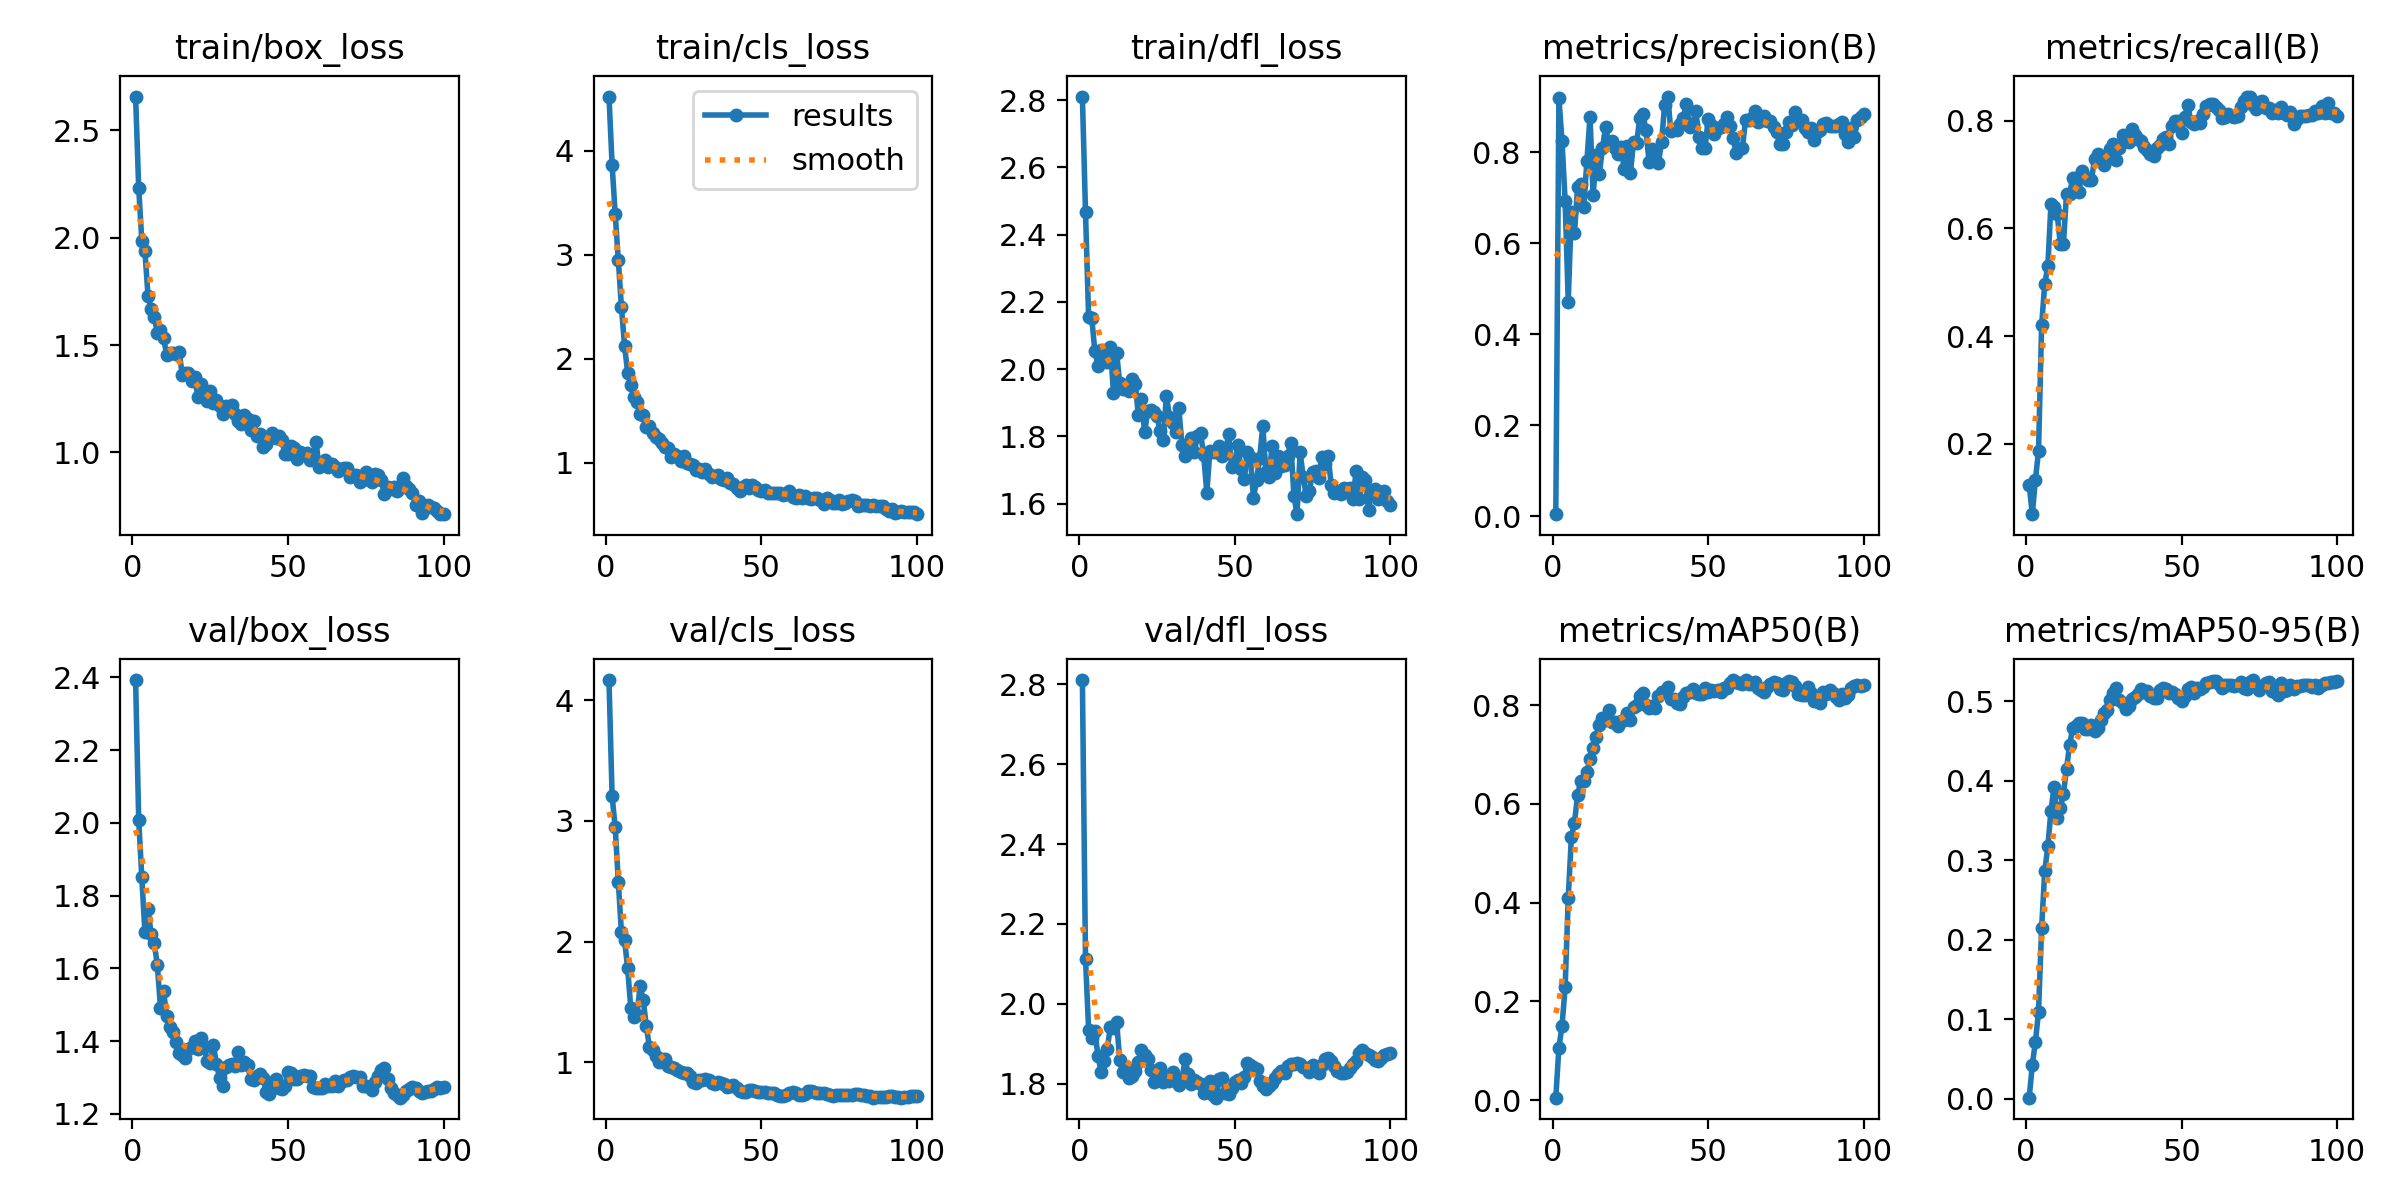

Source data for this figure (header and first rows):
epoch, time, train/box_loss, train/cls_loss, train/dfl_loss, metrics/precision(B), metrics/recall(B), metrics/mAP50(B), metrics/mAP50-95(B), val/box_loss, val/cls_loss, val/dfl_loss, lr/pg0, lr/pg1, lr/pg2
1, 8.439, 2.658, 4.518, 2.811, 0.00504, 0.1244, 0.00531, 0.00127, 2.393, 4.166, 2.811, 9e-05, 9e-05, 9e-05
2, 15.06, 2.233, 3.864, 2.467, 0.9195, 0.0696, 0.1065, 0.04228, 2.008, 3.206, 2.113, 0.0001881, 0.0001881, 0.0001881
3, 26.47, 1.986, 3.387, 2.154, 0.8242, 0.1331, 0.151, 0.07181, 1.85, 2.946, 1.934, 0.0002843, 0.0002843, 0.0002843
4, 38.8, 1.937, 2.947, 2.153, 0.6928, 0.1873, 0.2283, 0.1091, 1.699, 2.493, 1.914, 0.0003784, 0.0003784, 0.0003784
5, 49.43, 1.728, 2.497, 2.054, 0.4716, 0.4205, 0.4091, 0.2152, 1.763, 2.078, 1.931, 0.0004706, 0.0004706, 0.0004706
6, 55.06, 1.668, 2.126, 2.01, 0.6686, 0.4975, 0.5319, 0.2865, 1.694, 2.015, 1.87, 0.0005608, 0.0005608, 0.0005608
7, 59.97, 1.632, 1.867, 2.057, 0.622, 0.5299, 0.5612, 0.3176, 1.668, 1.779, 1.83, 0.000649, 0.000649, 0.000649
8, 65.69, 1.556, 1.747, 2.037, 0.7223, 0.6461, 0.6176, 0.3626, 1.608, 1.453, 1.855, 0.0007353, 0.0007353, 0.0007353
9, 77.62, 1.571, 1.631, 2.02, 0.7299, 0.6408, 0.6456, 0.3922, 1.492, 1.374, 1.888, 0.0008195, 0.0008195, 0.0008195
10, 82.94, 1.531, 1.582, 2.066, 0.6803, 0.6272, 0.6455, 0.3535, 1.537, 1.392, 1.942, 0.0009018, 0.0009018, 0.0009018
11, 87.11, 1.454, 1.472, 1.929, 0.7807, 0.5718, 0.6648, 0.3653, 1.469, 1.63, 1.94, 0.000901, 0.000901, 0.000901
12, 92.17, 1.464, 1.459, 2.049, 0.8777, 0.5703, 0.6907, 0.3838, 1.439, 1.514, 1.955, 0.0008911, 0.0008911, 0.0008911
13, 96.37, 1.461, 1.348, 1.958, 0.7049, 0.6649, 0.7139, 0.4151, 1.424, 1.302, 1.859, 0.0008812, 0.0008812, 0.0008812
14, 107.1, 1.457, 1.351, 1.941, 0.7944, 0.6648, 0.7353, 0.4457, 1.396, 1.123, 1.828, 0.0008713, 0.0008713, 0.0008713
15, 117, 1.469, 1.288, 1.946, 0.7522, 0.6946, 0.7597, 0.4666, 1.366, 1.1, 1.84, 0.0008614, 0.0008614, 0.0008614
16, 121.7, 1.361, 1.244, 1.935, 0.8082, 0.6939, 0.7739, 0.4688, 1.362, 1.053, 1.814, 0.0008515, 0.0008515, 0.0008515
17, 131.6, 1.372, 1.225, 1.971, 0.8555, 0.668, 0.769, 0.4734, 1.355, 1.002, 1.819, 0.0008416, 0.0008416, 0.0008416
18, 141.4, 1.37, 1.195, 1.957, 0.8193, 0.706, 0.7904, 0.4728, 1.378, 1.031, 1.831, 0.0008317, 0.0008317, 0.0008317
19, 150.6, 1.334, 1.154, 1.863, 0.8248, 0.6963, 0.765, 0.4655, 1.383, 1.025, 1.855, 0.0008218, 0.0008218, 0.0008218
20, 154.6, 1.352, 1.146, 1.913, 0.809, 0.69, 0.7651, 0.4649, 1.401, 0.9662, 1.884, 0.0008119, 0.0008119, 0.0008119
21, 159.3, 1.259, 1.061, 1.812, 0.7953, 0.6895, 0.7572, 0.47, 1.379, 0.9642, 1.871, 0.000802, 0.000802, 0.000802
22, 163.8, 1.319, 1.086, 1.875, 0.8116, 0.7289, 0.7675, 0.4629, 1.409, 0.955, 1.861, 0.0007921, 0.0007921, 0.0007921
23, 169, 1.266, 1.063, 1.879, 0.7627, 0.7388, 0.769, 0.4663, 1.384, 0.9362, 1.834, 0.0007822, 0.0007822, 0.0007822
24, 173.8, 1.237, 1.018, 1.874, 0.8133, 0.728, 0.7835, 0.4772, 1.345, 0.9215, 1.804, 0.0007723, 0.0007723, 0.0007723
25, 185.4, 1.284, 1.069, 1.859, 0.754, 0.7188, 0.7704, 0.4849, 1.34, 0.912, 1.829, 0.0007624, 0.0007624, 0.0007624
26, 190.4, 1.23, 0.9947, 1.815, 0.8232, 0.7296, 0.7967, 0.4892, 1.389, 0.9127, 1.838, 0.0007525, 0.0007525, 0.0007525
27, 201.5, 1.245, 0.9877, 1.79, 0.8204, 0.7468, 0.7994, 0.5019, 1.337, 0.8854, 1.805, 0.0007426, 0.0007426, 0.0007426
28, 212.3, 1.217, 0.9795, 1.92, 0.8751, 0.7574, 0.819, 0.5111, 1.299, 0.8403, 1.816, 0.0007327, 0.0007327, 0.0007327
29, 216.9, 1.179, 0.9295, 1.859, 0.8844, 0.7269, 0.8239, 0.5168, 1.277, 0.833, 1.808, 0.0007228, 0.0007228, 0.0007228
30, 226.3, 1.214, 0.9455, 1.839, 0.8482, 0.7489, 0.7994, 0.5014, 1.327, 0.8552, 1.828, 0.0007129, 0.0007129, 0.0007129
31, 230.6, 1.195, 0.9165, 1.814, 0.7789, 0.7729, 0.7945, 0.498, 1.335, 0.8539, 1.815, 0.000703, 0.000703, 0.000703
32, 235.1, 1.22, 0.9433, 1.884, 0.8078, 0.762, 0.7986, 0.4909, 1.338, 0.8622, 1.798, 0.0006931, 0.0006931, 0.0006931
33, 239.6, 1.179, 0.8918, 1.773, 0.7818, 0.7615, 0.7943, 0.4945, 1.332, 0.8568, 1.809, 0.0006832, 0.0006832, 0.0006832
34, 244.9, 1.147, 0.8613, 1.741, 0.7759, 0.7838, 0.8174, 0.5025, 1.369, 0.8308, 1.861, 0.0006733, 0.0006733, 0.0006733
35, 249.7, 1.13, 0.8728, 1.777, 0.8228, 0.7728, 0.8265, 0.5061, 1.333, 0.8243, 1.825, 0.0006634, 0.0006634, 0.0006634
36, 253.9, 1.172, 0.8881, 1.795, 0.9044, 0.766, 0.8281, 0.5091, 1.342, 0.8379, 1.798, 0.0006535, 0.0006535, 0.0006535
37, 258.3, 1.154, 0.8445, 1.755, 0.922, 0.7622, 0.8364, 0.5162, 1.334, 0.8251, 1.81, 0.0006436, 0.0006436, 0.0006436
38, 263.7, 1.104, 0.8312, 1.801, 0.8454, 0.7519, 0.8122, 0.5113, 1.294, 0.8178, 1.804, 0.0006337, 0.0006337, 0.0006337
39, 267.9, 1.144, 0.8582, 1.81, 0.8505, 0.7451, 0.812, 0.513, 1.292, 0.7994, 1.799, 0.0006238, 0.0006238, 0.0006238
40, 272.9, 1.077, 0.8027, 1.744, 0.8478, 0.7388, 0.8037, 0.507, 1.304, 0.8029, 1.776, 0.0006139, 0.0006139, 0.0006139
41, 278, 1.084, 0.7981, 1.633, 0.862, 0.7348, 0.8014, 0.5044, 1.31, 0.8084, 1.785, 0.000604, 0.000604, 0.000604
42, 283.4, 1.024, 0.763, 1.757, 0.8753, 0.7495, 0.8167, 0.5048, 1.298, 0.7875, 1.806, 0.0005941, 0.0005941, 0.0005941
43, 288, 1.039, 0.731, 1.753, 0.9059, 0.7554, 0.8253, 0.5145, 1.26, 0.764, 1.772, 0.0005842, 0.0005842, 0.0005842
44, 293, 1.064, 0.7703, 1.753, 0.8542, 0.7654, 0.8255, 0.5169, 1.253, 0.7526, 1.765, 0.0005743, 0.0005743, 0.0005743
45, 297.1, 1.088, 0.7841, 1.772, 0.8619, 0.7706, 0.8316, 0.515, 1.287, 0.7573, 1.811, 0.0005644, 0.0005644, 0.0005644
46, 302, 1.067, 0.7556, 1.742, 0.8901, 0.7571, 0.8242, 0.5108, 1.295, 0.7728, 1.813, 0.0005545, 0.0005545, 0.0005545
47, 311.1, 1.078, 0.7855, 1.75, 0.8331, 0.7905, 0.8224, 0.5124, 1.272, 0.7677, 1.775, 0.0005446, 0.0005446, 0.0005446
48, 315.8, 1.058, 0.7732, 1.808, 0.8089, 0.8002, 0.8215, 0.5099, 1.267, 0.76, 1.774, 0.0005347, 0.0005347, 0.0005347
49, 320, 0.9924, 0.7405, 1.709, 0.8095, 0.7997, 0.8342, 0.504, 1.275, 0.7582, 1.788, 0.0005248, 0.0005248, 0.0005248
50, 327.7, 0.9926, 0.7276, 1.722, 0.8732, 0.7775, 0.8271, 0.5005, 1.315, 0.7513, 1.804, 0.0005149, 0.0005149, 0.0005149
51, 332, 1.028, 0.7364, 1.775, 0.8604, 0.8065, 0.8297, 0.5074, 1.312, 0.7518, 1.809, 0.000505, 0.000505, 0.000505
52, 336.1, 1.022, 0.7106, 1.702, 0.839, 0.829, 0.8287, 0.5161, 1.295, 0.7423, 1.802, 0.0004951, 0.0004951, 0.0004951
53, 342.6, 0.9675, 0.7095, 1.674, 0.8537, 0.7971, 0.8305, 0.5187, 1.295, 0.7483, 1.817, 0.0004852, 0.0004852, 0.0004852
54, 347.7, 1.001, 0.7145, 1.753, 0.8544, 0.7941, 0.8272, 0.5112, 1.302, 0.7474, 1.853, 0.0004753, 0.0004753, 0.0004753
55, 352.5, 0.9933, 0.7135, 1.738, 0.862, 0.7996, 0.8337, 0.5172, 1.307, 0.7309, 1.846, 0.0004654, 0.0004654, 0.0004654
56, 357, 0.9963, 0.712, 1.616, 0.8778, 0.7966, 0.8354, 0.515, 1.302, 0.7196, 1.841, 0.0004555, 0.0004555, 0.0004555
57, 361.2, 0.966, 0.6941, 1.671, 0.8573, 0.8129, 0.8441, 0.5186, 1.303, 0.7247, 1.836, 0.0004456, 0.0004456, 0.0004456
58, 367.3, 0.973, 0.7024, 1.737, 0.8308, 0.8273, 0.8506, 0.523, 1.272, 0.7321, 1.805, 0.0004357, 0.0004357, 0.0004357
59, 376.7, 1.049, 0.7273, 1.831, 0.797, 0.8311, 0.8472, 0.5248, 1.271, 0.7472, 1.795, 0.0004258, 0.0004258, 0.0004258
60, 386, 0.9305, 0.6713, 1.693, 0.8077, 0.8311, 0.8436, 0.5255, 1.272, 0.7525, 1.786, 0.0004159, 0.0004159, 0.0004159
... 40 more rows
